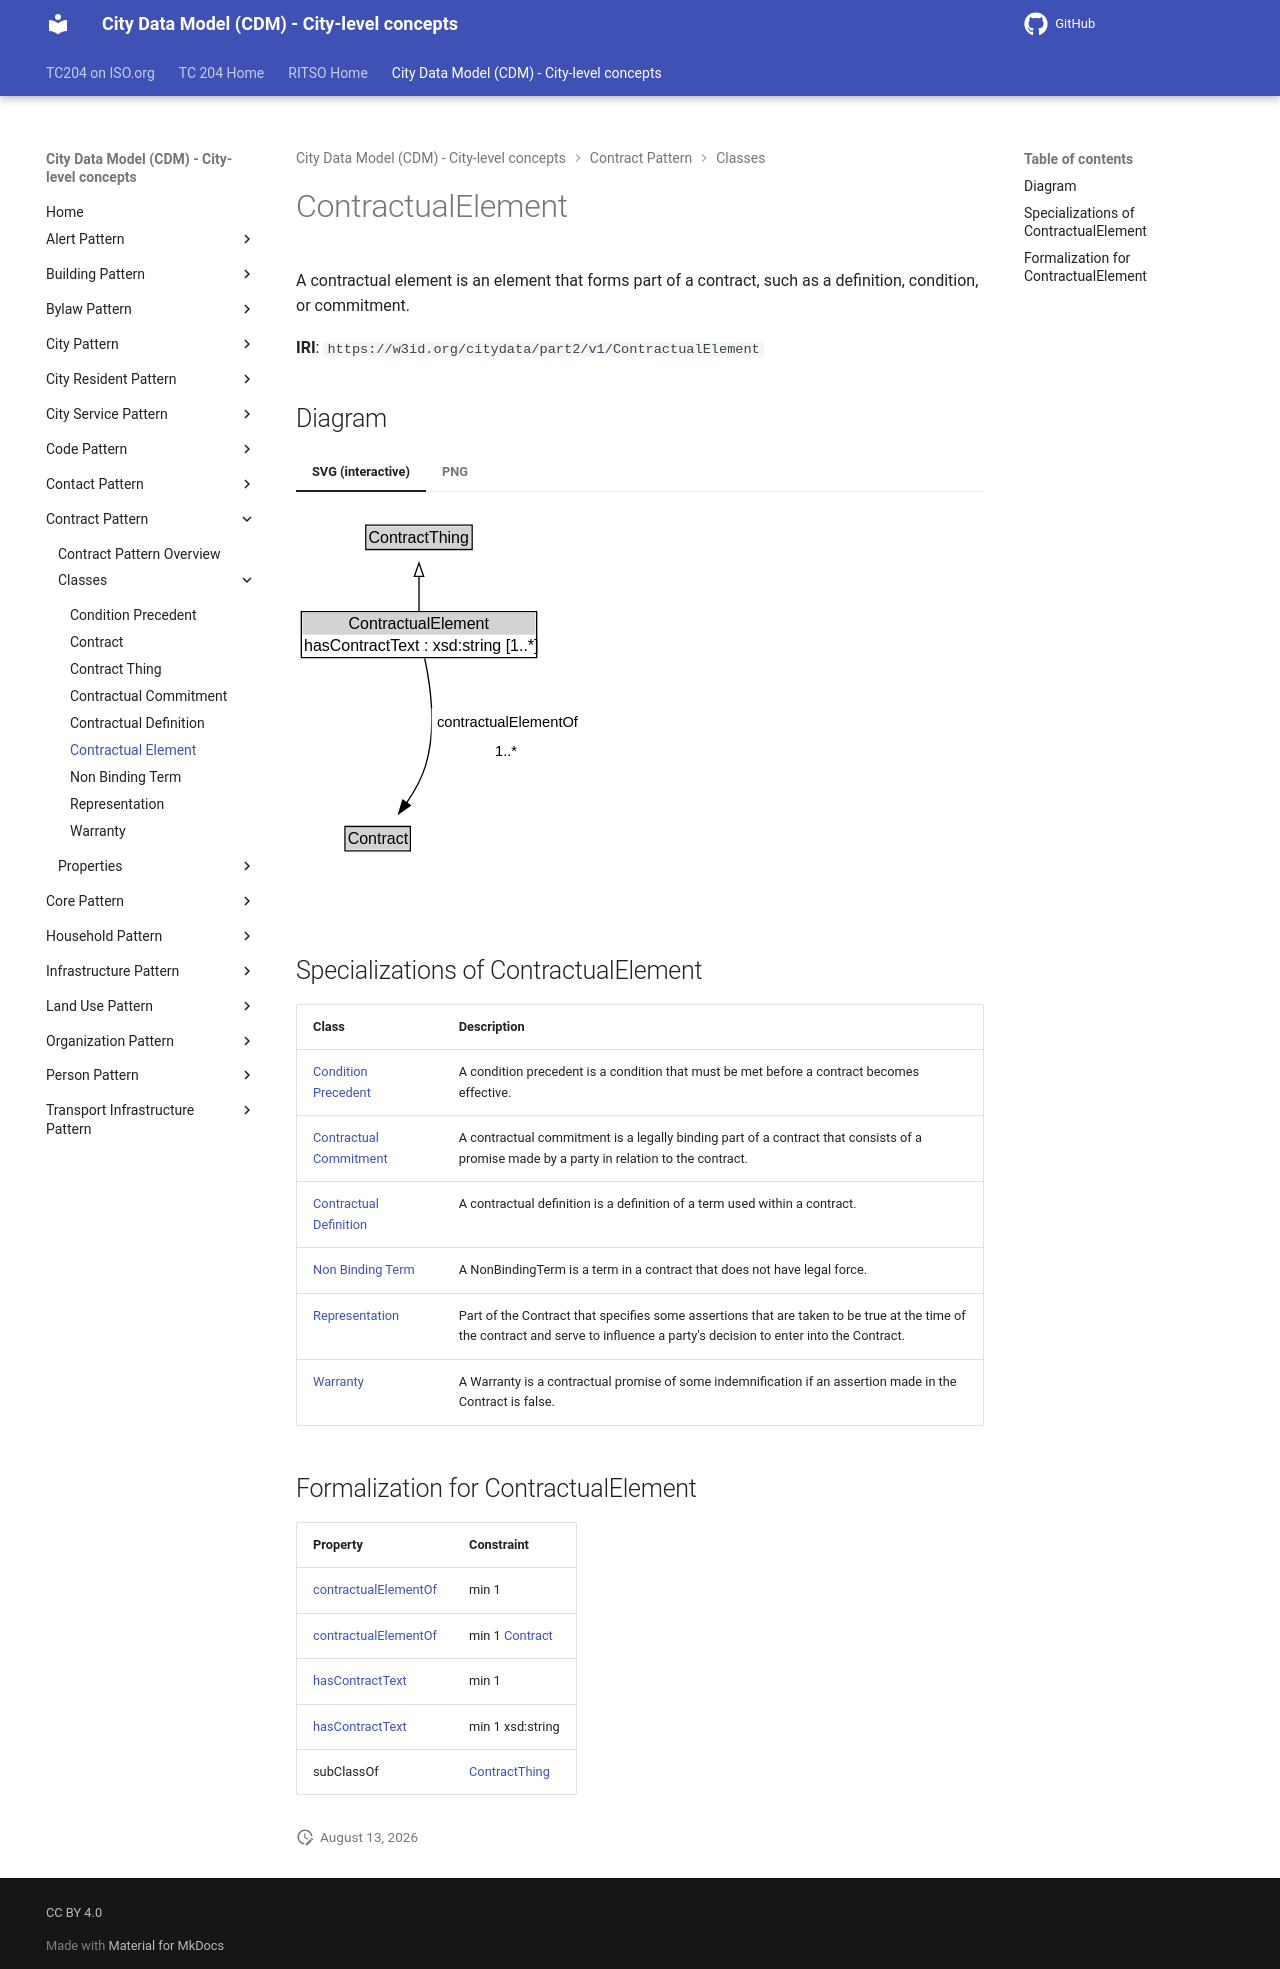

repository: ISO-TC204/ontology-cdm-p2 · page: v1.3.2-alpha.1/classes/ContractualElement/index.html · generator: mkdocs

# ContractualElement

A contractual element is an element that forms part of a contract, such as a definition, condition, or commitment.

**IRI**: `https://w3id.org/citydata/part2/v1/ContractualElement`


## Diagram

=== "SVG (interactive)"

    <!-- Generated by graphviz version 14.1.3 (20260303.0454)
     -->
    <!-- Pages: 1 -->
    <svg width="217pt" height="286pt"
     viewBox="0.00 0.00 217.00 286.00" xmlns="http://www.w3.org/2000/svg" xmlns:xlink="http://www.w3.org/1999/xlink">
    <g id="graph0" class="graph" transform="scale(1 1) rotate(0) translate(4 282)">
    <polygon fill="white" stroke="none" points="-4,4 -4,-282 213.25,-282 213.25,4 -4,4"/>
    <g id="clust3" class="cluster">
    <title>cluster_associated</title>
    </g>
    <!-- ContractThing -->
    <g id="node1" class="node">
    <title>ContractThing</title>
    <g id="a_node1"><a xlink:href="../ContractThing" xlink:title="&lt;TABLE&gt;">
    <polygon fill="lightgray" stroke="none" points="49.38,-251.88 49.38,-268.12 127.12,-268.12 127.12,-251.88 49.38,-251.88"/>
    <text xml:space="preserve" text-anchor="start" x="50.38" y="-255.88" font-family="Arial" font-size="12.00">ContractThing</text>
    <polygon fill="none" stroke="black" points="48.38,-250.88 48.38,-269.12 128.12,-269.12 128.12,-250.88 48.38,-250.88"/>
    </a>
    </g>
    </g>
    <!-- ContractualElement -->
    <g id="node2" class="node">
    <title>ContractualElement</title>
    <g id="a_node2"><a xlink:href="../ContractualElement" xlink:title="&lt;TABLE&gt;">
    <polygon fill="lightgray" stroke="none" points="1,-187 1,-203.25 175.5,-203.25 175.5,-187 1,-187"/>
    <text xml:space="preserve" text-anchor="start" x="35.38" y="-191" font-family="Arial" font-size="12.00">ContractualElement</text>
    <text xml:space="preserve" text-anchor="start" x="2" y="-174.75" font-family="Arial" font-size="12.00">hasContractText : xsd:string [1..&#42;]</text>
    <polygon fill="none" stroke="black" points="0,-169.75 0,-204.25 176.5,-204.25 176.5,-169.75 0,-169.75"/>
    </a>
    </g>
    </g>
    <!-- ContractualElement&#45;&gt;ContractThing -->
    <g id="edge1" class="edge">
    <title>ContractualElement&#45;&gt;ContractThing</title>
    <path fill="none" stroke="black" d="M88.25,-204.71C88.25,-212.47 88.25,-221.92 88.25,-230.74"/>
    <polygon fill="none" stroke="black" points="84.75,-230.66 88.25,-240.66 91.75,-230.66 84.75,-230.66"/>
    </g>
    <!-- Invis -->
    <!-- ContractualElement&#45;&gt;Invis -->
    <!-- Contract -->
    <g id="node4" class="node">
    <title>Contract</title>
    <g id="a_node4"><a xlink:href="../Contract" xlink:title="&lt;TABLE&gt;">
    <polygon fill="lightgray" stroke="none" points="33.75,-25.88 33.75,-42.12 80.75,-42.12 80.75,-25.88 33.75,-25.88"/>
    <text xml:space="preserve" text-anchor="start" x="34.75" y="-29.88" font-family="Arial" font-size="12.00">Contract</text>
    <polygon fill="none" stroke="black" points="32.75,-24.88 32.75,-43.12 81.75,-43.12 81.75,-24.88 32.75,-24.88"/>
    </a>
    </g>
    </g>
    <!-- ContractualElement&#45;&gt;Contract -->
    <g id="edge4" class="edge">
    <title>ContractualElement&#45;&gt;Contract</title>
    <path fill="none" stroke="black" d="M92.53,-169.11C96.74,-149.42 101.46,-116.11 93.25,-89 90.25,-79.08 84.75,-69.31 78.95,-60.88"/>
    <polygon fill="black" stroke="black" points="81.78,-58.82 73.02,-52.86 76.15,-62.98 81.78,-58.82"/>
    <polygon fill="white" stroke="none" points="97.75,-89 97.75,-132 209.25,-132 209.25,-89 97.75,-89"/>
    <text xml:space="preserve" text-anchor="start" x="101.75" y="-117.5" font-family="Arial" font-size="11.00">contractualElementOf</text>
    <text xml:space="preserve" text-anchor="start" x="145.25" y="-96" font-family="Arial" font-size="11.00">1..&#42;</text>
    </g>
    <!-- Invis&#45;&gt;Contract -->
    </g>
    </svg>


=== "PNG"

    ![ContractualElement Diagram](../diagrams/ContractualElement.dot.png)



## Specializations of ContractualElement

| Class | Description |
|-------|-------------|
| [Condition Precedent](ConditionPrecedent.md) | A condition precedent is a condition that must be met before a contract becomes effective. |
| [Contractual Commitment](ContractualCommitment.md) | A contractual commitment is a legally binding part of a contract that consists of a promise made by a party in relation to the contract. |
| [Contractual Definition](ContractualDefinition.md) | A contractual definition is a definition of a term used within a contract. |
| [Non Binding Term](NonBindingTerm.md) | A NonBindingTerm is a term in a contract that does not have legal force. |
| [Representation](Representation.md) | Part of the Contract that specifies some assertions that are taken to be true at the time of the contract and serve to influence a party's decision to enter into the Contract. |
| [Warranty](Warranty.md) | A Warranty is a contractual promise of some indemnification if an assertion made in the Contract is false. |

## Formalization for ContractualElement

| Property | Constraint |
|----------|------------|
| [contractualElementOf](../properties/contractualElementOf.md) | min 1 |
| [contractualElementOf](../properties/contractualElementOf.md) | min 1 [Contract](https://w3id.org/citydata/part2/v1/Contract) |
| [hasContractText](../properties/hasContractText.md) | min 1 |
| [hasContractText](../properties/hasContractText.md) | min 1 xsd:string |
| subClassOf | [ContractThing](ContractThing.md) |
